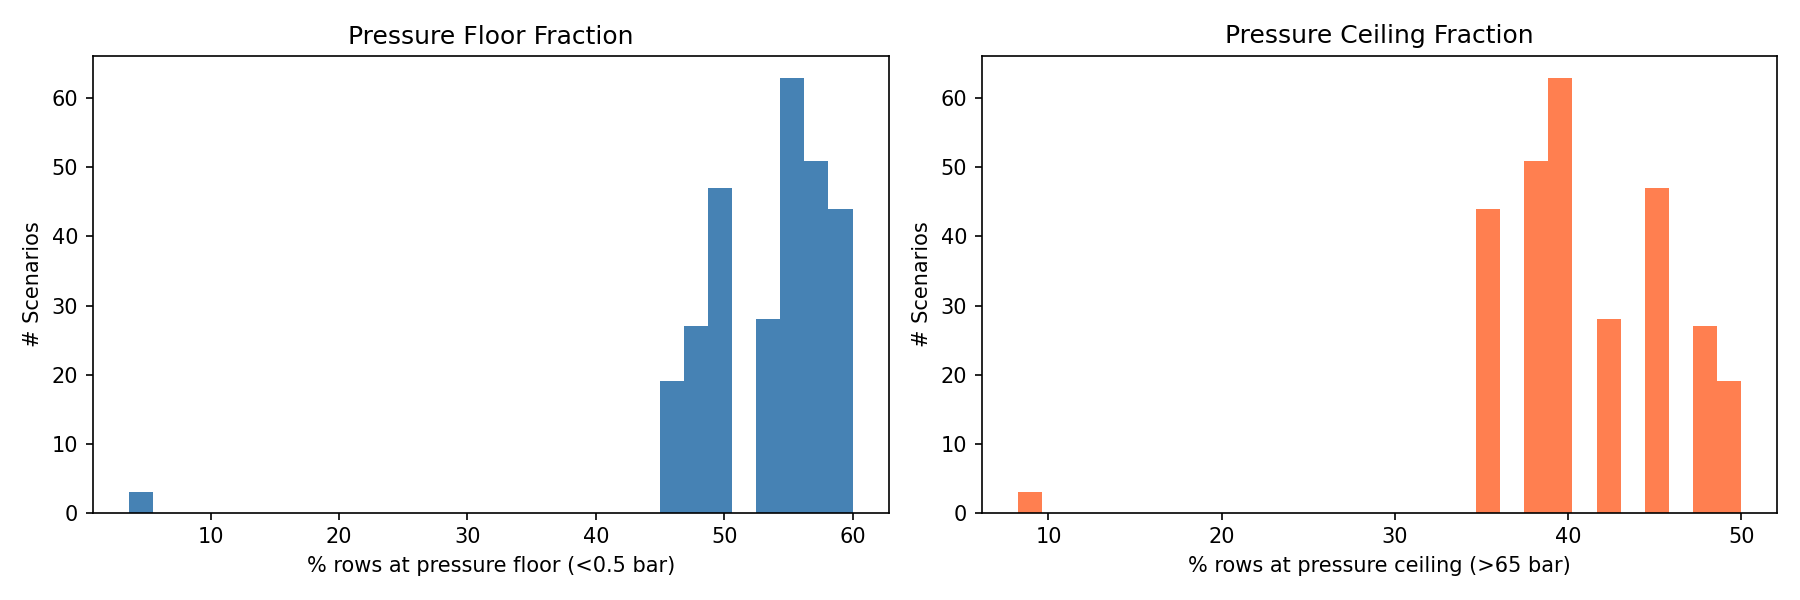

The data file committed next to this chart (first rows):
scenario_id, n_rows, p_mean, p_std, pct_floor, pct_ceil, diverged
1, 1800, 25.29, 32.96, 0.6, 0.35, True
10, 3600, 27.04, 33.42, 0.575, 0.375, True
100, 3600, 28.79, 33.8, 0.55, 0.4, True
101, 1800, 35.78, 34.36, 0.45, 0.5, True
102, 3600, 28.79, 33.8, 0.55, 0.4, True
103, 3600, 25.29, 32.96, 0.6, 0.35, True
104, 3600, 32.28, 34.26, 0.5, 0.45, True
105, 3600, 27.04, 33.43, 0.575, 0.375, True
106, 1800, 28.79, 33.8, 0.55, 0.4, True
107, 1800, 35.78, 34.36, 0.45, 0.5, True
108, 1800, 25.29, 32.96, 0.6, 0.35, True
109, 3600, 25.29, 32.96, 0.6, 0.35, True
11, 3600, 34.03, 34.36, 0.475, 0.475, True
110, 3600, 34.03, 34.36, 0.475, 0.475, True
111, 3600, 25.29, 32.96, 0.6, 0.35, True
112, 1800, 28.79, 33.8, 0.55, 0.4, True
113, 1800, 35.78, 34.36, 0.45, 0.5, True
114, 1800, 28.79, 33.8, 0.55, 0.4, True
115, 3600, 27.04, 33.42, 0.575, 0.375, True
116, 1800, 28.79, 33.8, 0.55, 0.4, True
117, 3600, 27.04, 33.42, 0.575, 0.375, True
118, 1800, 25.29, 32.96, 0.6, 0.35, True
119, 3600, 25.29, 32.96, 0.6, 0.35, True
12, 1800, 28.79, 33.8, 0.55, 0.4, True
120, 3600, 27.04, 33.43, 0.575, 0.375, True
121, 3600, 27.04, 33.42, 0.575, 0.375, True
122, 3600, 34.03, 34.36, 0.475, 0.475, True
123, 3600, 25.29, 32.96, 0.6, 0.35, True
124, 3600, 32.28, 34.26, 0.5, 0.45, True
125, 1800, 25.29, 32.96, 0.6, 0.35, True
126, 3600, 32.28, 34.26, 0.5, 0.45, True
127, 3600, 27.04, 33.42, 0.575, 0.375, True
128, 3600, 34.03, 34.36, 0.475, 0.475, True
129, 3600, 28.79, 33.8, 0.55, 0.4, True
13, 3600, 28.79, 33.8, 0.55, 0.4, True
130, 3600, 34.03, 34.36, 0.475, 0.475, True
131, 3600, 28.79, 33.8, 0.55, 0.4, True
132, 1800, 35.78, 34.36, 0.45, 0.5, True
133, 3600, 27.04, 33.42, 0.575, 0.375, True
134, 3600, 28.79, 33.8, 0.55, 0.4, True
135, 3600, 28.79, 33.8, 0.55, 0.4, True
136, 3600, 27.04, 33.42, 0.575, 0.375, True
137, 3600, 35.78, 34.36, 0.45, 0.5, True
138, 3600, 27.04, 33.42, 0.575, 0.375, True
139, 3600, 34.03, 34.36, 0.475, 0.475, True
14, 3600, 35.78, 34.36, 0.45, 0.5, True
140, 3600, 27.04, 33.42, 0.575, 0.375, True
141, 3600, 34.03, 34.36, 0.475, 0.475, True
142, 1800, 25.29, 32.96, 0.6, 0.35, True
143, 1800, 35.78, 34.36, 0.45, 0.5, True
144, 3600, 27.04, 33.42, 0.575, 0.375, True
145, 3600, 32.28, 34.26, 0.5, 0.45, True
146, 3600, 28.79, 33.8, 0.55, 0.4, True
147, 3600, 35.78, 34.36, 0.45, 0.5, True
148, 1800, 25.29, 32.96, 0.6, 0.35, True
149, 3600, 27.04, 33.42, 0.575, 0.375, True
15, 1800, 28.79, 33.8, 0.55, 0.4, True
150, 3600, 27.04, 33.42, 0.575, 0.375, True
151, 1800, 25.29, 32.96, 0.6, 0.35, True
152, 3600, 34.03, 34.36, 0.475, 0.475, True
... 222 more rows
